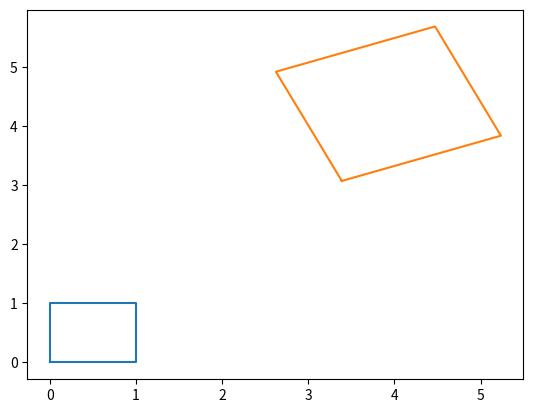

The script that saved this image:
# install lib: matplotlib
# install lib: python-tk

import math
import matplotlib.pyplot as plt

#SPRAWDZIC WYPUKLOSC WIELKATA

def perimeter(x, y):
    peri = 0
    for i in range(len(x) - 1):
        dx = x[i + 1] - x[i]
        dy = y[i + 1] - y[i]
        peri += math.sqrt(dx**2 + dy**2)
    return peri

# |1/2 * (y2+y1)*(x2-x1) + ... |
def area(x, y):
    ar = 0
    for i in range(len(x) - 1):
        ar += (y[i + 1] + y[i])*(x[i + 1] - x[i])
    
    return abs(ar / 2)

def translate(x, y, px, py):
    for i in range(len(x)):
        x[i] += px
        y[i] += py

def scale_around(x, y, scale, px, py):
    for i in range(len(x)):
        x[i] = (1 - scale) * px + scale * x[i]
        y[i] = (1 - scale) * py + scale * y[i]

# x' = a + (x-a)cos(alpha) - (y-b)sin(alpha)
# y' = b + (x-a)sin(alpha) + (y-b)cos(alpha)
# a,b - point coords
def rotate_around(x, y, angle, px, py):
    for i in range(len(x)):
        x1 = x[i]
        x[i] = px + (x[i] - px) * math.cos(angle) - (y[i] - py) * math.sin(angle) 
        y[i] = py + (x1 - px) * math.sin(angle) + (y[i] - py) * math.cos(angle)

def draw(x, y):
    plt.plot(x, y)
    plt.draw()

#count = int(input("Number of vertices: "))

x = [0,1,1,0]
y = [0,0,1,1]

#for i in range(count):
#    x.append(float(input("\nx coordinate: ")))
#    y.append(float(input("y coordinate: ")))
    
x.append(x[0])
y.append(y[0])

print("\nPerimeter: {}\n".format(perimeter(x, y)))
print("Area: {}\n".format(area(x, y)))

draw(x, y)

translate(x, y, 2, 1)
scale_around(x, y, 2, 0, 0)
rotate_around(x, y, 1/8*math.pi, 1, 1)

for i in range(len(x)):    
    print(str(round(x[i], 5)) + " " + str(round(y[i],2)))

print("\nPerimeter after scaling: {}\n".format(perimeter(x, y)))
print("Area after scaling: {}\n".format(area(x, y)))


draw(x, y)

plt.show()
